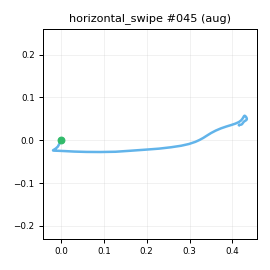

The data file committed next to this chart (first rows):
t_s, ax, ay, az, gx, gy, gz, seq
0.00000, -0.9394, -0.3294, 0.08611, -2.602, 0.3617, -3.894, 0
0.01000, -0.9272, -0.3376, 0.1089, -2.663, 0.1289, -4.19, 1
0.02000, -0.9375, -0.3688, 0.09198, -3.035, 0.6235, -7.133, 2
0.03000, -0.9378, -0.3967, 0.05923, -3.956, 1.479, -9.791, 3
0.04000, -0.9474, -0.4442, 0.05554, -4.238, 2.929, -13.13, 4
0.05000, -0.9031, -0.5079, 0.06176, -4.626, 3.703, -16.87, 5
0.06000, -0.9057, -0.5988, 0.05293, -3.821, 5.843, -19.67, 6
0.07000, -0.8904, -0.6888, 0.05741, -2.005, 8.03, -24.29, 7
0.08000, -0.8502, -0.8373, 0.06964, 0.2311, 16.51, -27.57, 8
0.09000, -0.7594, -1.043, 0.01961, -6.06, 23.08, -37.01, 9
0.1, -0.692, -1.307, -0.06961, -14.98, 31.03, -44.15, 10
0.11, -0.6515, -1.593, -0.2516, -22.6, 41.42, -38.23, 11
0.121, -0.5707, -1.998, -0.4616, -38.62, 36.44, -13.46, 12
0.13, -0.4885, -2.203, -0.5772, -38.3, 24.62, 10.59, 13
0.14, -0.3941, -2.315, -0.6102, -22.68, 14.24, 35.42, 14
0.15, -0.2747, -2.376, -0.6632, -0.5155, 5.816, 57.56, 15
0.161, -0.08402, -2.427, -0.7587, 36.55, 3.339, 83.75, 16
0.17, 0.06658, -2.398, -0.8592, 81.58, 2.667, 110.7, 17
0.18, 0.1105, -2.204, -0.9617, 138.2, 6.363, 134.9, 18
0.19, 0.1657, -1.997, -1.093, 196.9, 9.977, 160.3, 19
0.2, 0.2074, -1.597, -1.116, 251.2, 7.175, 194, 20
0.21, 0.2634, -1.021, -1.115, 294, 1.946, 236.1, 21
0.22, 0.2557, -0.2934, -1.043, 319.7, -5.472, 273.8, 22
0.23, 0.2226, 0.6178, -0.991, 313.4, -21.19, 294, 23
0.24, 0.09296, 1.235, -0.7901, 310.6, -22.21, 304.8, 24
0.25, -0.1237, 1.79, -0.595, 290, -21.96, 302.4, 25
0.26, -0.364, 2.212, -0.3726, 250.9, -28.87, 285.7, 26
0.27, -0.5839, 2.388, -0.1652, 213, -31.99, 261.4, 27
0.28, -0.6987, 2.267, -0.04334, 164.7, -36.71, 223.6, 28
0.291, -0.6748, 1.935, -0.03619, 123.2, -41.44, 193.6, 29
0.3, -0.6994, 1.7, -0.08256, 94.34, -42.6, 174.8, 30
0.31, -0.7505, 1.508, -0.1661, 80.36, -43.78, 162.3, 31
0.32, -0.7759, 1.424, -0.1945, 76.19, -48.39, 151.2, 32
0.33, -0.8058, 1.416, -0.1335, 85.63, -53.11, 135.3, 33
0.34, -0.7935, 1.471, -0.03261, 99.31, -52.1, 113.5, 34
0.35, -0.7835, 1.495, 0.09921, 109.9, -46.92, 89.09, 35
0.36, -0.7775, 1.491, 0.1648, 112.5, -38.72, 68.67, 36
0.37, -0.7975, 1.439, 0.2271, 104.8, -32.05, 55.15, 37
0.38, -0.8341, 1.364, 0.2296, 89.47, -30.37, 50.05, 38
0.39, -0.8621, 1.295, 0.2862, 70.1, -31.63, 48.9, 39
0.4, -0.8447, 1.25, 0.3636, 49.36, -36.23, 48.7, 40
0.41, -0.7993, 1.23, 0.4106, 29.89, -38.02, 44.66, 41
0.421, -0.753, 1.179, 0.4474, 18.36, -32.02, 34, 42
0.43, -0.732, 1.109, 0.4365, 13.18, -20.55, 18.57, 43
0.44, -0.7338, 1.016, 0.4041, 11.84, -5.066, 1.001, 44
0.45, -0.771, 0.9085, 0.344, 13.03, 8.006, -14.43, 45
0.461, -0.7802, 0.8126, 0.2775, 13.66, 15.25, -23.97, 46
0.47, -0.8167, 0.7351, 0.2451, 11.14, 19.01, -27.51, 47
0.48, -0.8308, 0.6891, 0.2039, 6.314, 16.94, -27.08, 48
0.49, -0.8155, 0.6244, 0.1871, -0.06521, 14.52, -21.65, 49
0.5, -0.8149, 0.5586, 0.1582, -5.68, 11.64, -17.39, 50
0.51, -0.8272, 0.5341, 0.1548, -9.517, 9.437, -12.9, 51
0.52, -0.8478, 0.5039, 0.1553, -11.96, 8.172, -9.124, 52
0.53, -0.8308, 0.4754, 0.1318, -13.65, 7.718, -7.557, 53
0.54, -0.8188, 0.4748, 0.1186, -13.07, 8.472, -7.033, 54
0.55, -0.864, 0.4349, 0.1224, -10.62, 10.2, -8.397, 55
0.56, -0.8723, 0.3942, 0.1036, -9.064, 11.03, -9.771, 56
0.57, -0.8671, 0.3818, 0.09898, -8.396, 11.16, -9.982, 57
0.58, -0.8694, 0.3542, 0.07715, -7.674, 10.99, -8.572, 58
0.591, -0.8697, 0.3391, 0.05611, -7.38, 9.971, -6.51, 59
... 19 more rows
